4-way image classification set "processed" from GitHub (timdgn/MRI_Brain_Tumor_Detection); label vocabulary: glioma, meningioma, no tumor, pituitary tumor.

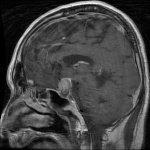
Label: pituitary tumor

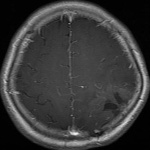
Label: glioma

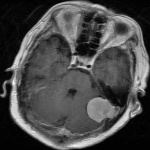
Label: meningioma

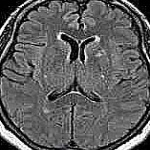
Label: no tumor

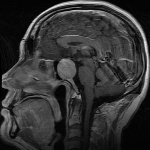
Label: pituitary tumor

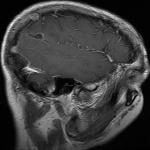
Label: glioma
